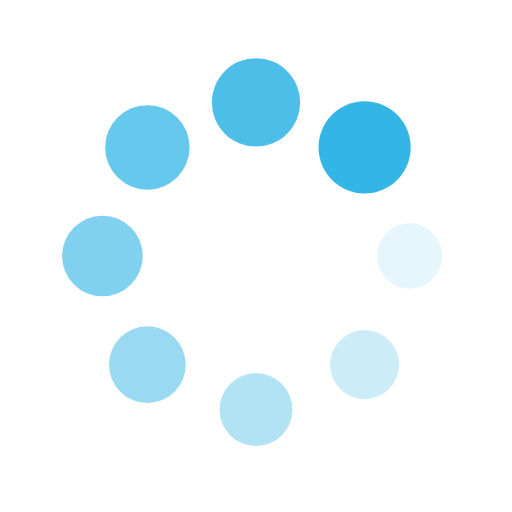
t = 0.00 s
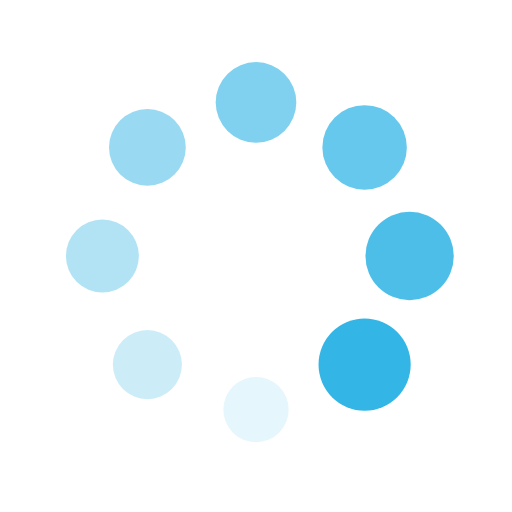
t = 0.25 s
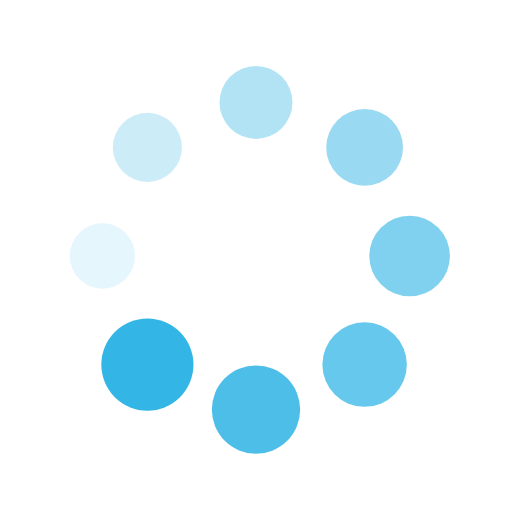
t = 0.50 s
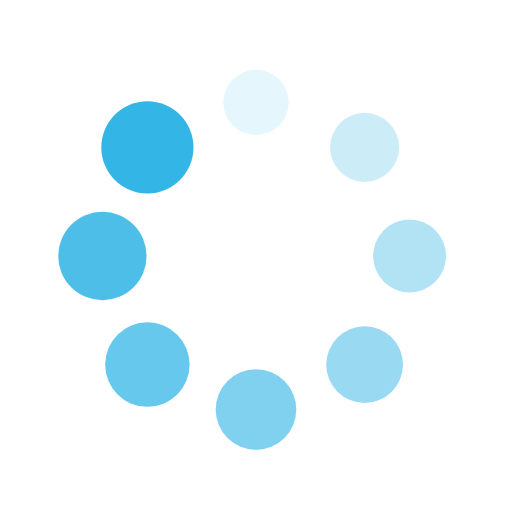
t = 0.75 s

The animated SVG that drew these frames (rendered in a browser with its animation timeline set to each time). Animation: 16 SMIL elements (animate=8,animateTransform=8); one cycle of 1.00 s, repeats indefinitely.

<?xml version="1.0" encoding="utf-8"?>
<svg xmlns="http://www.w3.org/2000/svg" xmlns:xlink="http://www.w3.org/1999/xlink" style="margin: auto; background: none; display: block; shape-rendering: auto;" width="200px" height="200px" viewBox="0 0 100 100" preserveAspectRatio="xMidYMid">
<g transform="translate(80,50)">
<g transform="rotate(0)">
<circle cx="0" cy="0" r="6" fill="#33b5e5" fill-opacity="1" transform="scale(1.40291 1.40291)">
  <animateTransform attributeName="transform" type="scale" begin="-0.875s" values="1.5 1.5;1 1" keyTimes="0;1" dur="1s" repeatCount="indefinite"></animateTransform>
  <animate attributeName="fill-opacity" keyTimes="0;1" dur="1s" repeatCount="indefinite" values="1;0" begin="-0.875s"></animate>
</circle>
</g>
</g><g transform="translate(71.21320343559643,71.21320343559643)">
<g transform="rotate(45)">
<circle cx="0" cy="0" r="6" fill="#33b5e5" fill-opacity="0.875" transform="scale(1.46541 1.46541)">
  <animateTransform attributeName="transform" type="scale" begin="-0.75s" values="1.5 1.5;1 1" keyTimes="0;1" dur="1s" repeatCount="indefinite"></animateTransform>
  <animate attributeName="fill-opacity" keyTimes="0;1" dur="1s" repeatCount="indefinite" values="1;0" begin="-0.75s"></animate>
</circle>
</g>
</g><g transform="translate(50,80)">
<g transform="rotate(90)">
<circle cx="0" cy="0" r="6" fill="#33b5e5" fill-opacity="0.75" transform="scale(1.02791 1.02791)">
  <animateTransform attributeName="transform" type="scale" begin="-0.625s" values="1.5 1.5;1 1" keyTimes="0;1" dur="1s" repeatCount="indefinite"></animateTransform>
  <animate attributeName="fill-opacity" keyTimes="0;1" dur="1s" repeatCount="indefinite" values="1;0" begin="-0.625s"></animate>
</circle>
</g>
</g><g transform="translate(28.786796564403577,71.21320343559643)">
<g transform="rotate(135)">
<circle cx="0" cy="0" r="6" fill="#33b5e5" fill-opacity="0.625" transform="scale(1.09041 1.09041)">
  <animateTransform attributeName="transform" type="scale" begin="-0.5s" values="1.5 1.5;1 1" keyTimes="0;1" dur="1s" repeatCount="indefinite"></animateTransform>
  <animate attributeName="fill-opacity" keyTimes="0;1" dur="1s" repeatCount="indefinite" values="1;0" begin="-0.5s"></animate>
</circle>
</g>
</g><g transform="translate(20,50.00000000000001)">
<g transform="rotate(180)">
<circle cx="0" cy="0" r="6" fill="#33b5e5" fill-opacity="0.5" transform="scale(1.15291 1.15291)">
  <animateTransform attributeName="transform" type="scale" begin="-0.375s" values="1.5 1.5;1 1" keyTimes="0;1" dur="1s" repeatCount="indefinite"></animateTransform>
  <animate attributeName="fill-opacity" keyTimes="0;1" dur="1s" repeatCount="indefinite" values="1;0" begin="-0.375s"></animate>
</circle>
</g>
</g><g transform="translate(28.78679656440357,28.786796564403577)">
<g transform="rotate(225)">
<circle cx="0" cy="0" r="6" fill="#33b5e5" fill-opacity="0.375" transform="scale(1.21541 1.21541)">
  <animateTransform attributeName="transform" type="scale" begin="-0.25s" values="1.5 1.5;1 1" keyTimes="0;1" dur="1s" repeatCount="indefinite"></animateTransform>
  <animate attributeName="fill-opacity" keyTimes="0;1" dur="1s" repeatCount="indefinite" values="1;0" begin="-0.25s"></animate>
</circle>
</g>
</g><g transform="translate(49.99999999999999,20)">
<g transform="rotate(270)">
<circle cx="0" cy="0" r="6" fill="#33b5e5" fill-opacity="0.25" transform="scale(1.27791 1.27791)">
  <animateTransform attributeName="transform" type="scale" begin="-0.125s" values="1.5 1.5;1 1" keyTimes="0;1" dur="1s" repeatCount="indefinite"></animateTransform>
  <animate attributeName="fill-opacity" keyTimes="0;1" dur="1s" repeatCount="indefinite" values="1;0" begin="-0.125s"></animate>
</circle>
</g>
</g><g transform="translate(71.21320343559643,28.78679656440357)">
<g transform="rotate(315)">
<circle cx="0" cy="0" r="6" fill="#33b5e5" fill-opacity="0.125" transform="scale(1.34041 1.34041)">
  <animateTransform attributeName="transform" type="scale" begin="0s" values="1.5 1.5;1 1" keyTimes="0;1" dur="1s" repeatCount="indefinite"></animateTransform>
  <animate attributeName="fill-opacity" keyTimes="0;1" dur="1s" repeatCount="indefinite" values="1;0" begin="0s"></animate>
</circle>
</g>
</g>
<!-- [ldio] generated by https://loading.io/ --></svg>